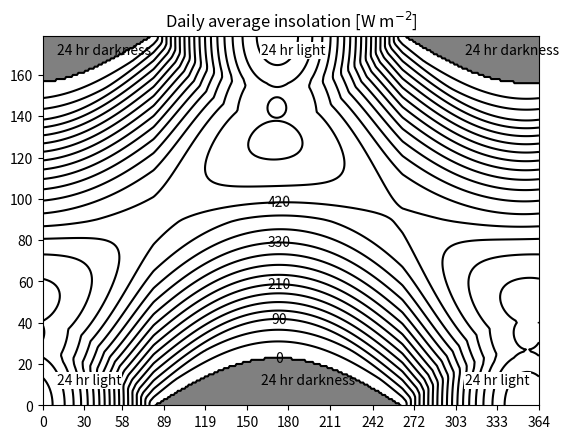

This chart was generated by the following Python code: (Note: this script raises an exception after producing the figure.)
# -*- coding: utf-8 -*-
"""
Spyder Editor

This is a temporary script file.
"""

import matplotlib.pyplot as plt
import numpy as np
import pylab

#find the current hour
from datetime import datetime
now = datetime.now()
Lt = now.hour

global s_0
s_0 = 1368.0

year_begin = 0 # january 1, 2012
year_end = 	364 # december 31, 2012

    # returns solar irradiance on given day, latitude and hour
def hourlySolarIrradiance(latitude, day, hour):
    global s_0
    sun_earth_ratio = 1.0 + 0.034 * np.cos(((day-3.0)/(365.0))*2*np.pi)
    declination_angle = np.deg2rad(-23.45)*np.cos((day+ 10.)/365*2*np.pi)
    hour_angle = (2*np.pi/(24*3600))*(hour*3600.-12*3600.)
    cos_theta = ( np.cos(latitude)*np.cos(declination_angle)*np.cos(hour_angle)
                + np.sin(declination_angle)*np.sin(latitude) )
    f = s_0*sun_earth_ratio*cos_theta
    
    return 0 if f < 0 else f
    
    # returns average solar irradiance on given day and latitude
def averagedSolarIrradiance(day, latitude):
    avg = 0.0
    for i in range(12): # hours
        avg += hourlySolarIrradiance(np.deg2rad(latitude),day,i*2)
    return avg/12.0

'''
x = np.linspace(year_begin, year_end, 365) # x-axis from january 1, 2012 to december 31, 2012--day
y = np.linspace(-90, 90, 180) # y-axis from -90 degrees to 90 degrees--latitude

X, Y = np.meshgrid(x, y) # set up the contour
Z = np.zeros((np.size(x), np.size(y))) # calculate the z values

for i in range(np.size(x)):
    for j in range(np.size(y)):
        Z[i,j] = averagedSolarIrradiance(x[i], y[j])

CS = pylab.plt.contour( Z, 20, colors='black') # plot contour
manuallocations = [(20, 182),(40, 182),(60, 182),(80, 182),
                   (100, 182),(120, 182),(140, 182),(160,182)]
pylab.plt.clabel(CS, inline=1, fontsize=10, manual=manuallocations)
pylab.xlabel('Latitude')
pylab.ylabel('Days (of the year)')
'''

x = np.linspace(-90, 90, 180)
y = np.linspace(year_begin, year_end, 365)

X, Y = np.meshgrid(x, y) # set up the contour
Z = np.zeros((np.size(x), np.size(y))) # calculate the z values
W = np.zeros((np.size(x), np.size(y)))

for i in range(np.size(x)):
    for j in range(np.size(y)):
        a = averagedSolarIrradiance(y[j], x[i])
        if a == 0.0:
            W[i,j] = 1
        else:
            W[i,j] = None
        Z[i,j] = a

pylab.close()

ax = plt.subplot(111)

center = 173.5
label_bbox=dict(facecolor='white', edgecolor='none', pad=1.0)

# CF = pylab.plt.contour(Z, 0, colors='black')
pylab.plt.contourf(W, 10, colors='gray')
CS = pylab.plt.contour( Z, 20, colors='black') # plot contour
manuallocations = [(center, 20),(center, 40),(center, 60),(center, 80),
                   (center, 100)]
pylab.plt.clabel(CS, inline=0, fontsize=10, manual=manuallocations)

pylab.title("Daily average insolation [W m$^{-2}$]")

pylab.text(160,170,'24 hr light',backgroundcolor='white',bbox=label_bbox)
pylab.text(160,10,'24 hr darkness')

pylab.text(10,170,'24 hr darkness')
pylab.text(310,170,'24 hr darkness')

pylab.text(10,10,'24 hr light',backgroundcolor='white',bbox=label_bbox)
pylab.text(310,10,'24 hr light',backgroundcolor='white',bbox=label_bbox)

new_x_axis = ['JAN', 'FEB', 'MAR', 'APR', 'MAY', 'JUN', 'JUL', 'AUG', 'SEP', 'OCT', 'NOV', 'DEC']
new_y_axis = ['SP', '60S', '30S', 'EQ', '30N', '60N', 'NP']

months=[0,30,58,89,119,150,180,211,242,272,303,333,364]
lats=[0,30,60,90,120,150,180]

ax.set_xticks(months)
ax.set_xticklabels(new_x_axis)

ax.set_yticks(lats)
ax.set_yticklabels(new_y_axis)

pylab.show()
